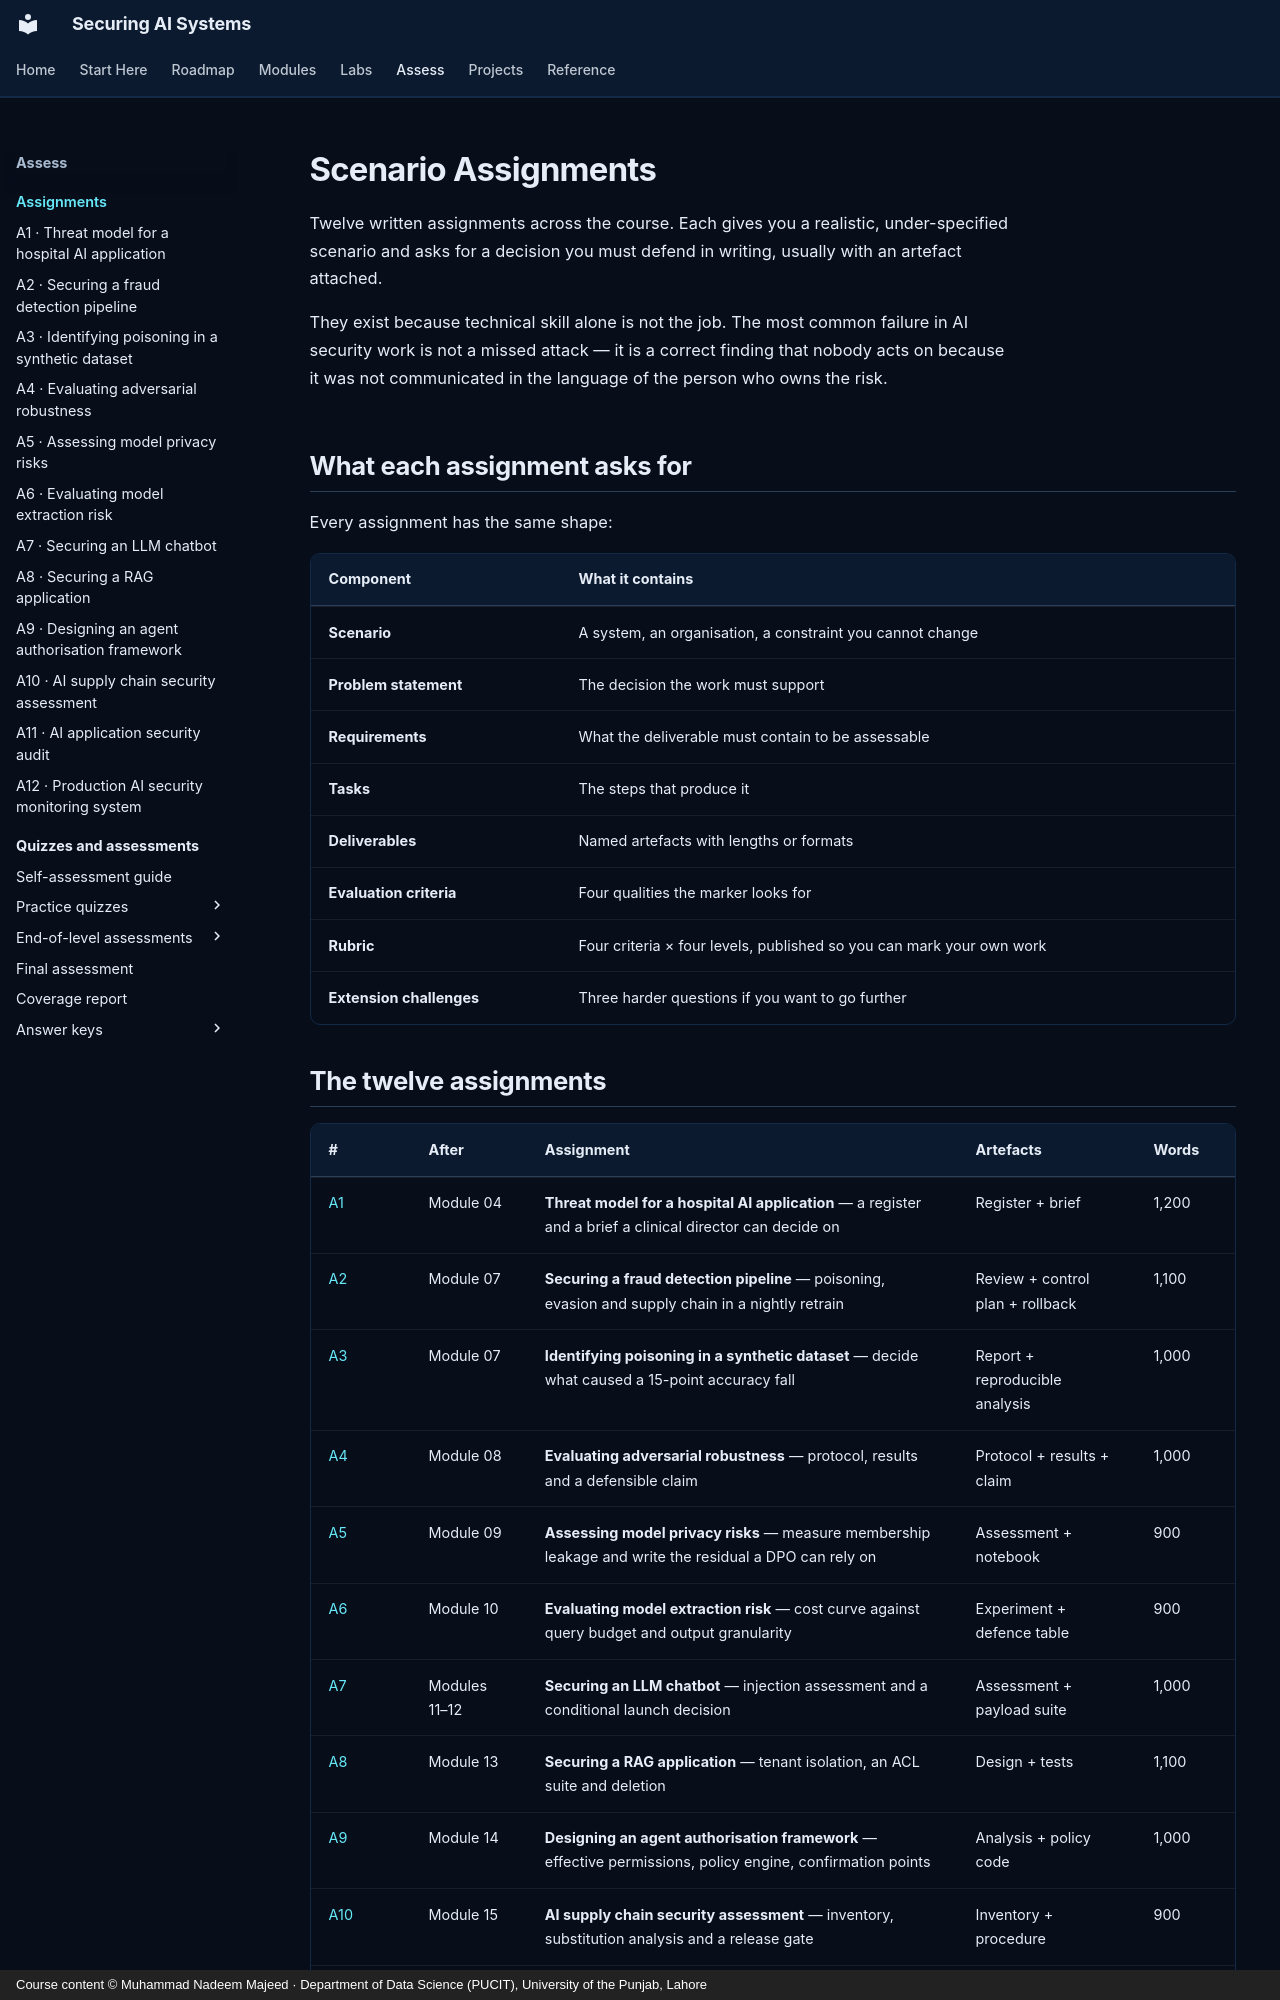

repository: nadeem-majeedch/Securing-AI-Systems · page: assignments/index.html · generator: mkdocs · copyright: Course content © Muhammad Nadeem Majeed · Department of Data Science (PUCIT), University of the Punjab, Lahore

---
title: Assignments
description: Twelve scenario-based assignments that assess judgement and technical writing, with public rubrics.
hide:
  - toc
---

# Scenario Assignments

Twelve written assignments across the course. Each gives you a realistic, under-specified scenario and asks for a
decision you must defend in writing, usually with an artefact attached.

They exist because technical skill alone is not the job. The most common failure in AI security work is not a
missed attack — it is a correct finding that nobody acts on because it was not communicated in the language of the
person who owns the risk.

## What each assignment asks for

Every assignment has the same shape:

| Component | What it contains |
|---|---|
| **Scenario** | A system, an organisation, a constraint you cannot change |
| **Problem statement** | The decision the work must support |
| **Requirements** | What the deliverable must contain to be assessable |
| **Tasks** | The steps that produce it |
| **Deliverables** | Named artefacts with lengths or formats |
| **Evaluation criteria** | Four qualities the marker looks for |
| **Rubric** | Four criteria × four levels, published so you can mark your own work |
| **Extension challenges** | Three harder questions if you want to go further |
